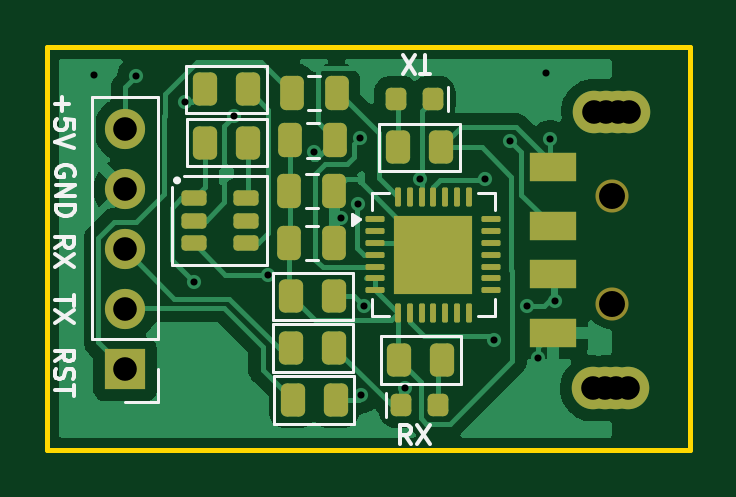
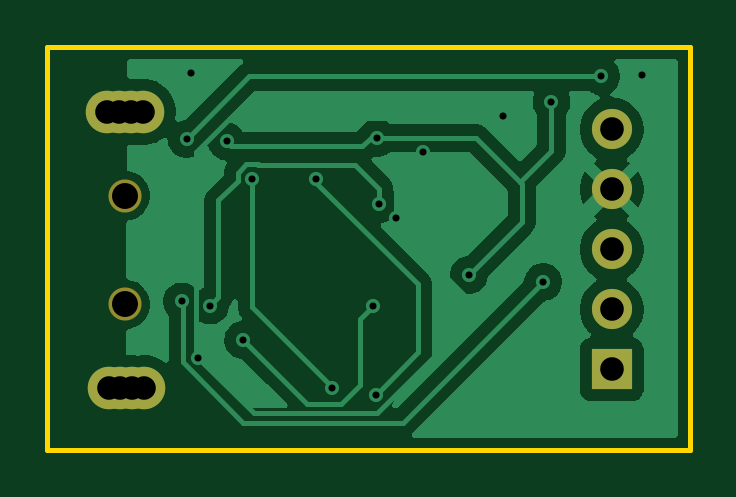
Circuit board: 11 layer files. Board 27.2 x 17.0 mm.
- bottom_copper: usb_uart_cp2102-B_Cu.gbr (33161 bytes)
- bottom_mask: usb_uart_cp2102-B_Mask.gbr (1019 bytes)
- paste: usb_uart_cp2102-B_Paste.gbr (473 bytes)
- bottom_silk: usb_uart_cp2102-B_Silkscreen.gbr (474 bytes)
- outline: usb_uart_cp2102-Edge_Cuts.gbr (636 bytes)
- top_copper: usb_uart_cp2102-F_Cu.gbr (46223 bytes)
- top_mask: usb_uart_cp2102-F_Mask.gbr (4577 bytes)
- paste: usb_uart_cp2102-F_Paste.gbr (4329 bytes)
- top_silk: usb_uart_cp2102-F_Silkscreen.gbr (10084 bytes)
- drill: usb_uart_cp2102-NPTH.drl (281 bytes)
- drill: usb_uart_cp2102-PTH.drl (1034 bytes)

=== bottom_copper: usb_uart_cp2102-B_Cu.gbr (33161 bytes, source omitted) ===
=== bottom_mask: usb_uart_cp2102-B_Mask.gbr ===
%TF.GenerationSoftware,KiCad,Pcbnew,9.0.6*%
%TF.CreationDate,2026-05-13T17:24:17+05:30*%
%TF.ProjectId,usb_uart_cp2102,7573625f-7561-4727-945f-637032313032,rev?*%
%TF.SameCoordinates,Original*%
%TF.FileFunction,Soldermask,Bot*%
%TF.FilePolarity,Negative*%
%FSLAX46Y46*%
G04 Gerber Fmt 4.6, Leading zero omitted, Abs format (unit mm)*
G04 Created by KiCad (PCBNEW 9.0.6) date 2026-05-13 17:24:17*
%MOMM*%
%LPD*%
G01*
G04 APERTURE LIST*
%ADD10C,1.400000*%
%ADD11C,1.800000*%
%ADD12R,1.700000X1.700000*%
%ADD13C,1.700000*%
G04 APERTURE END LIST*
D10*
%TO.C,P1*%
X180150000Y-80950000D03*
X180150000Y-76350000D03*
D11*
X179350000Y-84500000D03*
X179850000Y-84500000D03*
X180350000Y-84500000D03*
X180850000Y-84500000D03*
X179400000Y-72800000D03*
X179900000Y-72800000D03*
X180400000Y-72800000D03*
X180900000Y-72800000D03*
%TD*%
D12*
%TO.C,J1*%
X159550000Y-83700000D03*
D13*
X159550000Y-81160000D03*
X159550000Y-78620000D03*
X159550000Y-76080000D03*
X159550000Y-73540000D03*
%TD*%
M02*

=== paste: usb_uart_cp2102-B_Paste.gbr ===
%TF.GenerationSoftware,KiCad,Pcbnew,9.0.6*%
%TF.CreationDate,2026-05-13T17:24:16+05:30*%
%TF.ProjectId,usb_uart_cp2102,7573625f-7561-4727-945f-637032313032,rev?*%
%TF.SameCoordinates,Original*%
%TF.FileFunction,Paste,Bot*%
%TF.FilePolarity,Positive*%
%FSLAX46Y46*%
G04 Gerber Fmt 4.6, Leading zero omitted, Abs format (unit mm)*
G04 Created by KiCad (PCBNEW 9.0.6) date 2026-05-13 17:24:16*
%MOMM*%
%LPD*%
G01*
G04 APERTURE LIST*
G04 APERTURE END LIST*
M02*

=== bottom_silk: usb_uart_cp2102-B_Silkscreen.gbr ===
%TF.GenerationSoftware,KiCad,Pcbnew,9.0.6*%
%TF.CreationDate,2026-05-13T17:24:16+05:30*%
%TF.ProjectId,usb_uart_cp2102,7573625f-7561-4727-945f-637032313032,rev?*%
%TF.SameCoordinates,Original*%
%TF.FileFunction,Legend,Bot*%
%TF.FilePolarity,Positive*%
%FSLAX46Y46*%
G04 Gerber Fmt 4.6, Leading zero omitted, Abs format (unit mm)*
G04 Created by KiCad (PCBNEW 9.0.6) date 2026-05-13 17:24:16*
%MOMM*%
%LPD*%
G01*
G04 APERTURE LIST*
G04 APERTURE END LIST*
M02*

=== outline: usb_uart_cp2102-Edge_Cuts.gbr ===
%TF.GenerationSoftware,KiCad,Pcbnew,9.0.6*%
%TF.CreationDate,2026-05-13T17:24:17+05:30*%
%TF.ProjectId,usb_uart_cp2102,7573625f-7561-4727-945f-637032313032,rev?*%
%TF.SameCoordinates,Original*%
%TF.FileFunction,Profile,NP*%
%FSLAX46Y46*%
G04 Gerber Fmt 4.6, Leading zero omitted, Abs format (unit mm)*
G04 Created by KiCad (PCBNEW 9.0.6) date 2026-05-13 17:24:17*
%MOMM*%
%LPD*%
G01*
G04 APERTURE LIST*
%TA.AperFunction,Profile*%
%ADD10C,0.200000*%
%TD*%
G04 APERTURE END LIST*
D10*
X156250000Y-70050000D02*
X183450000Y-70050000D01*
X183450000Y-87100000D01*
X156250000Y-87100000D01*
X156250000Y-70050000D01*
M02*

=== top_copper: usb_uart_cp2102-F_Cu.gbr (46223 bytes, source omitted) ===
=== top_mask: usb_uart_cp2102-F_Mask.gbr ===
%TF.GenerationSoftware,KiCad,Pcbnew,9.0.6*%
%TF.CreationDate,2026-05-13T17:24:17+05:30*%
%TF.ProjectId,usb_uart_cp2102,7573625f-7561-4727-945f-637032313032,rev?*%
%TF.SameCoordinates,Original*%
%TF.FileFunction,Soldermask,Top*%
%TF.FilePolarity,Negative*%
%FSLAX46Y46*%
G04 Gerber Fmt 4.6, Leading zero omitted, Abs format (unit mm)*
G04 Created by KiCad (PCBNEW 9.0.6) date 2026-05-13 17:24:17*
%MOMM*%
%LPD*%
G01*
G04 APERTURE LIST*
G04 Aperture macros list*
%AMRoundRect*
0 Rectangle with rounded corners*
0 $1 Rounding radius*
0 $2 $3 $4 $5 $6 $7 $8 $9 X,Y pos of 4 corners*
0 Add a 4 corners polygon primitive as box body*
4,1,4,$2,$3,$4,$5,$6,$7,$8,$9,$2,$3,0*
0 Add four circle primitives for the rounded corners*
1,1,$1+$1,$2,$3*
1,1,$1+$1,$4,$5*
1,1,$1+$1,$6,$7*
1,1,$1+$1,$8,$9*
0 Add four rect primitives between the rounded corners*
20,1,$1+$1,$2,$3,$4,$5,0*
20,1,$1+$1,$4,$5,$6,$7,0*
20,1,$1+$1,$6,$7,$8,$9,0*
20,1,$1+$1,$8,$9,$2,$3,0*%
G04 Aperture macros list end*
%ADD10RoundRect,0.250000X-0.250000X-0.475000X0.250000X-0.475000X0.250000X0.475000X-0.250000X0.475000X0*%
%ADD11RoundRect,0.250000X-0.262500X-0.450000X0.262500X-0.450000X0.262500X0.450000X-0.262500X0.450000X0*%
%ADD12RoundRect,0.250000X0.262500X0.450000X-0.262500X0.450000X-0.262500X-0.450000X0.262500X-0.450000X0*%
%ADD13RoundRect,0.062500X-0.337500X-0.062500X0.337500X-0.062500X0.337500X0.062500X-0.337500X0.062500X0*%
%ADD14RoundRect,0.062500X-0.062500X-0.337500X0.062500X-0.337500X0.062500X0.337500X-0.062500X0.337500X0*%
%ADD15R,3.350000X3.350000*%
%ADD16RoundRect,0.162500X-0.367500X-0.162500X0.367500X-0.162500X0.367500X0.162500X-0.367500X0.162500X0*%
%ADD17C,1.400000*%
%ADD18R,2.000000X1.200000*%
%ADD19C,1.800000*%
%ADD20RoundRect,0.218750X0.218750X0.256250X-0.218750X0.256250X-0.218750X-0.256250X0.218750X-0.256250X0*%
%ADD21R,1.700000X1.700000*%
%ADD22C,1.700000*%
%ADD23RoundRect,0.218750X-0.218750X-0.256250X0.218750X-0.256250X0.218750X0.256250X-0.218750X0.256250X0*%
G04 APERTURE END LIST*
D10*
%TO.C,C2*%
X168500000Y-72000000D03*
X166600000Y-72000000D03*
%TD*%
%TO.C,C1*%
X168400000Y-78350000D03*
X166500000Y-78350000D03*
%TD*%
D11*
%TO.C,R4*%
X168412500Y-82800000D03*
X166587500Y-82800000D03*
%TD*%
D12*
%TO.C,R5*%
X166587500Y-80600000D03*
X168412500Y-80600000D03*
%TD*%
D10*
%TO.C,C3*%
X168450000Y-74000000D03*
X166550000Y-74000000D03*
%TD*%
D12*
%TO.C,R3*%
X166637500Y-85000000D03*
X168462500Y-85000000D03*
%TD*%
D10*
%TO.C,C4*%
X168400000Y-76150000D03*
X166500000Y-76150000D03*
%TD*%
D13*
%TO.C,U1*%
X170150000Y-77350000D03*
X170150000Y-77850000D03*
X170150000Y-78350000D03*
X170150000Y-78850000D03*
X170150000Y-79350000D03*
X170150000Y-79850000D03*
X170150000Y-80350000D03*
D14*
X171100000Y-81300000D03*
X171600000Y-81300000D03*
X172100000Y-81300000D03*
X172600000Y-81300000D03*
X173100000Y-81300000D03*
X173600000Y-81300000D03*
X174100000Y-81300000D03*
D13*
X175050000Y-80350000D03*
X175050000Y-79850000D03*
X175050000Y-79350000D03*
X175050000Y-78850000D03*
X175050000Y-78350000D03*
X175050000Y-77850000D03*
X175050000Y-77350000D03*
D14*
X174100000Y-76400000D03*
X173600000Y-76400000D03*
X173100000Y-76400000D03*
X172600000Y-76400000D03*
X172100000Y-76400000D03*
X171600000Y-76400000D03*
X171100000Y-76400000D03*
D15*
X172600000Y-78850000D03*
%TD*%
D16*
%TO.C,D3*%
X162450000Y-76450000D03*
X162450000Y-77400000D03*
X162450000Y-78350000D03*
X164650000Y-78350000D03*
X164650000Y-77400000D03*
X164650000Y-76450000D03*
%TD*%
D12*
%TO.C,R1*%
X172975000Y-83300000D03*
X171150000Y-83300000D03*
%TD*%
D17*
%TO.C,P1*%
X180150000Y-80950000D03*
X180150000Y-76350000D03*
D18*
X177650000Y-75150000D03*
X177650000Y-77650000D03*
X177650000Y-79650000D03*
X177650000Y-82150000D03*
D19*
X179350000Y-84500000D03*
X179850000Y-84500000D03*
X180350000Y-84500000D03*
X180850000Y-84500000D03*
X179400000Y-72800000D03*
X179900000Y-72800000D03*
X180400000Y-72800000D03*
X180900000Y-72800000D03*
%TD*%
D11*
%TO.C,R6*%
X162937500Y-74100000D03*
X164762500Y-74100000D03*
%TD*%
D20*
%TO.C,D1*%
X172600000Y-72250000D03*
X171025000Y-72250000D03*
%TD*%
D11*
%TO.C,R8*%
X162925000Y-71850000D03*
X164750000Y-71850000D03*
%TD*%
D21*
%TO.C,J1*%
X159550000Y-83700000D03*
D22*
X159550000Y-81160000D03*
X159550000Y-78620000D03*
X159550000Y-76080000D03*
X159550000Y-73540000D03*
%TD*%
D11*
%TO.C,R2*%
X171100000Y-74300000D03*
X172925000Y-74300000D03*
%TD*%
D23*
%TO.C,D2*%
X171225000Y-85200000D03*
X172800000Y-85200000D03*
%TD*%
M02*

=== paste: usb_uart_cp2102-F_Paste.gbr ===
%TF.GenerationSoftware,KiCad,Pcbnew,9.0.6*%
%TF.CreationDate,2026-05-13T17:24:16+05:30*%
%TF.ProjectId,usb_uart_cp2102,7573625f-7561-4727-945f-637032313032,rev?*%
%TF.SameCoordinates,Original*%
%TF.FileFunction,Paste,Top*%
%TF.FilePolarity,Positive*%
%FSLAX46Y46*%
G04 Gerber Fmt 4.6, Leading zero omitted, Abs format (unit mm)*
G04 Created by KiCad (PCBNEW 9.0.6) date 2026-05-13 17:24:16*
%MOMM*%
%LPD*%
G01*
G04 APERTURE LIST*
G04 Aperture macros list*
%AMRoundRect*
0 Rectangle with rounded corners*
0 $1 Rounding radius*
0 $2 $3 $4 $5 $6 $7 $8 $9 X,Y pos of 4 corners*
0 Add a 4 corners polygon primitive as box body*
4,1,4,$2,$3,$4,$5,$6,$7,$8,$9,$2,$3,0*
0 Add four circle primitives for the rounded corners*
1,1,$1+$1,$2,$3*
1,1,$1+$1,$4,$5*
1,1,$1+$1,$6,$7*
1,1,$1+$1,$8,$9*
0 Add four rect primitives between the rounded corners*
20,1,$1+$1,$2,$3,$4,$5,0*
20,1,$1+$1,$4,$5,$6,$7,0*
20,1,$1+$1,$6,$7,$8,$9,0*
20,1,$1+$1,$8,$9,$2,$3,0*%
G04 Aperture macros list end*
%ADD10RoundRect,0.250000X-0.250000X-0.475000X0.250000X-0.475000X0.250000X0.475000X-0.250000X0.475000X0*%
%ADD11RoundRect,0.250000X-0.262500X-0.450000X0.262500X-0.450000X0.262500X0.450000X-0.262500X0.450000X0*%
%ADD12RoundRect,0.250000X0.262500X0.450000X-0.262500X0.450000X-0.262500X-0.450000X0.262500X-0.450000X0*%
%ADD13RoundRect,0.225000X-0.225000X-0.225000X0.225000X-0.225000X0.225000X0.225000X-0.225000X0.225000X0*%
%ADD14RoundRect,0.062500X-0.337500X-0.062500X0.337500X-0.062500X0.337500X0.062500X-0.337500X0.062500X0*%
%ADD15RoundRect,0.062500X-0.062500X-0.337500X0.062500X-0.337500X0.062500X0.337500X-0.062500X0.337500X0*%
%ADD16RoundRect,0.162500X-0.367500X-0.162500X0.367500X-0.162500X0.367500X0.162500X-0.367500X0.162500X0*%
%ADD17R,2.000000X1.200000*%
%ADD18RoundRect,0.218750X0.218750X0.256250X-0.218750X0.256250X-0.218750X-0.256250X0.218750X-0.256250X0*%
%ADD19RoundRect,0.218750X-0.218750X-0.256250X0.218750X-0.256250X0.218750X0.256250X-0.218750X0.256250X0*%
G04 APERTURE END LIST*
D10*
%TO.C,C2*%
X168500000Y-72000000D03*
X166600000Y-72000000D03*
%TD*%
%TO.C,C1*%
X168400000Y-78350000D03*
X166500000Y-78350000D03*
%TD*%
D11*
%TO.C,R4*%
X168412500Y-82800000D03*
X166587500Y-82800000D03*
%TD*%
D12*
%TO.C,R5*%
X166587500Y-80600000D03*
X168412500Y-80600000D03*
%TD*%
D10*
%TO.C,C3*%
X168450000Y-74000000D03*
X166550000Y-74000000D03*
%TD*%
D12*
%TO.C,R3*%
X166637500Y-85000000D03*
X168462500Y-85000000D03*
%TD*%
D10*
%TO.C,C4*%
X168400000Y-76150000D03*
X166500000Y-76150000D03*
%TD*%
D13*
%TO.C,U1*%
X171480000Y-77730000D03*
X171480000Y-78850000D03*
X171480000Y-79970000D03*
X172600000Y-77730000D03*
X172600000Y-78850000D03*
X172600000Y-79970000D03*
X173720000Y-77730000D03*
X173720000Y-78850000D03*
X173720000Y-79970000D03*
D14*
X170150000Y-77350000D03*
X170150000Y-77850000D03*
X170150000Y-78350000D03*
X170150000Y-78850000D03*
X170150000Y-79350000D03*
X170150000Y-79850000D03*
X170150000Y-80350000D03*
D15*
X171100000Y-81300000D03*
X171600000Y-81300000D03*
X172100000Y-81300000D03*
X172600000Y-81300000D03*
X173100000Y-81300000D03*
X173600000Y-81300000D03*
X174100000Y-81300000D03*
D14*
X175050000Y-80350000D03*
X175050000Y-79850000D03*
X175050000Y-79350000D03*
X175050000Y-78850000D03*
X175050000Y-78350000D03*
X175050000Y-77850000D03*
X175050000Y-77350000D03*
D15*
X174100000Y-76400000D03*
X173600000Y-76400000D03*
X173100000Y-76400000D03*
X172600000Y-76400000D03*
X172100000Y-76400000D03*
X171600000Y-76400000D03*
X171100000Y-76400000D03*
%TD*%
D16*
%TO.C,D3*%
X162450000Y-76450000D03*
X162450000Y-77400000D03*
X162450000Y-78350000D03*
X164650000Y-78350000D03*
X164650000Y-77400000D03*
X164650000Y-76450000D03*
%TD*%
D12*
%TO.C,R1*%
X172975000Y-83300000D03*
X171150000Y-83300000D03*
%TD*%
D17*
%TO.C,P1*%
X177650000Y-75150000D03*
X177650000Y-77650000D03*
X177650000Y-79650000D03*
X177650000Y-82150000D03*
%TD*%
D11*
%TO.C,R6*%
X162937500Y-74100000D03*
X164762500Y-74100000D03*
%TD*%
D18*
%TO.C,D1*%
X172600000Y-72250000D03*
X171025000Y-72250000D03*
%TD*%
D11*
%TO.C,R8*%
X162925000Y-71850000D03*
X164750000Y-71850000D03*
%TD*%
%TO.C,R2*%
X171100000Y-74300000D03*
X172925000Y-74300000D03*
%TD*%
D19*
%TO.C,D2*%
X171225000Y-85200000D03*
X172800000Y-85200000D03*
%TD*%
M02*

=== top_silk: usb_uart_cp2102-F_Silkscreen.gbr (10084 bytes, source omitted) ===
=== drill: usb_uart_cp2102-NPTH.drl ===
M48
; DRILL file {KiCad 9.0.6} date 2026-05-13T17:24:14+0530
; FORMAT={-:-/ absolute / metric / decimal}
; #@! TF.CreationDate,2026-05-13T17:24:14+05:30
; #@! TF.GenerationSoftware,Kicad,Pcbnew,9.0.6
; #@! TF.FileFunction,NonPlated,1,2,NPTH
FMAT,2
METRIC
%
G90
G05
M30

=== drill: usb_uart_cp2102-PTH.drl ===
M48
; DRILL file {KiCad 9.0.6} date 2026-05-13T17:24:14+0530
; FORMAT={-:-/ absolute / metric / decimal}
; #@! TF.CreationDate,2026-05-13T17:24:14+05:30
; #@! TF.GenerationSoftware,Kicad,Pcbnew,9.0.6
; #@! TF.FileFunction,Plated,1,2,PTH
FMAT,2
METRIC
; #@! TA.AperFunction,Plated,PTH,ViaDrill
T1C0.300
; #@! TA.AperFunction,Plated,PTH,ComponentDrill
T2C1.000
; #@! TA.AperFunction,Plated,PTH,ComponentDrill
T3C1.100
%
G90
G05
T1
X158.25Y-71.25
X160.0Y-71.3
X162.1Y-72.4
X162.45Y-80.0
X164.156Y-72.979
X165.6Y-79.7
X167.55Y-74.5
X168.7Y-77.3
X169.397Y-76.705
X169.5Y-73.9
X169.532Y-84.768
X169.65Y-81.0
X171.392Y-84.5
X172.05Y-75.634
X174.778Y-75.627
X175.15Y-82.45
X175.85Y-74.05
X176.55Y-81.0
X177.05Y-83.2
X177.35Y-71.15
X177.55Y-73.95
X177.75Y-80.825
T2
X159.55Y-73.54
X159.55Y-76.08
X159.55Y-78.62
X159.55Y-81.16
X159.55Y-83.7
X179.35Y-84.5
X179.4Y-72.8
X179.85Y-84.5
X179.9Y-72.8
X180.35Y-84.5
X180.4Y-72.8
X180.85Y-84.5
X180.9Y-72.8
T3
X180.15Y-76.35
X180.15Y-80.95
M30
